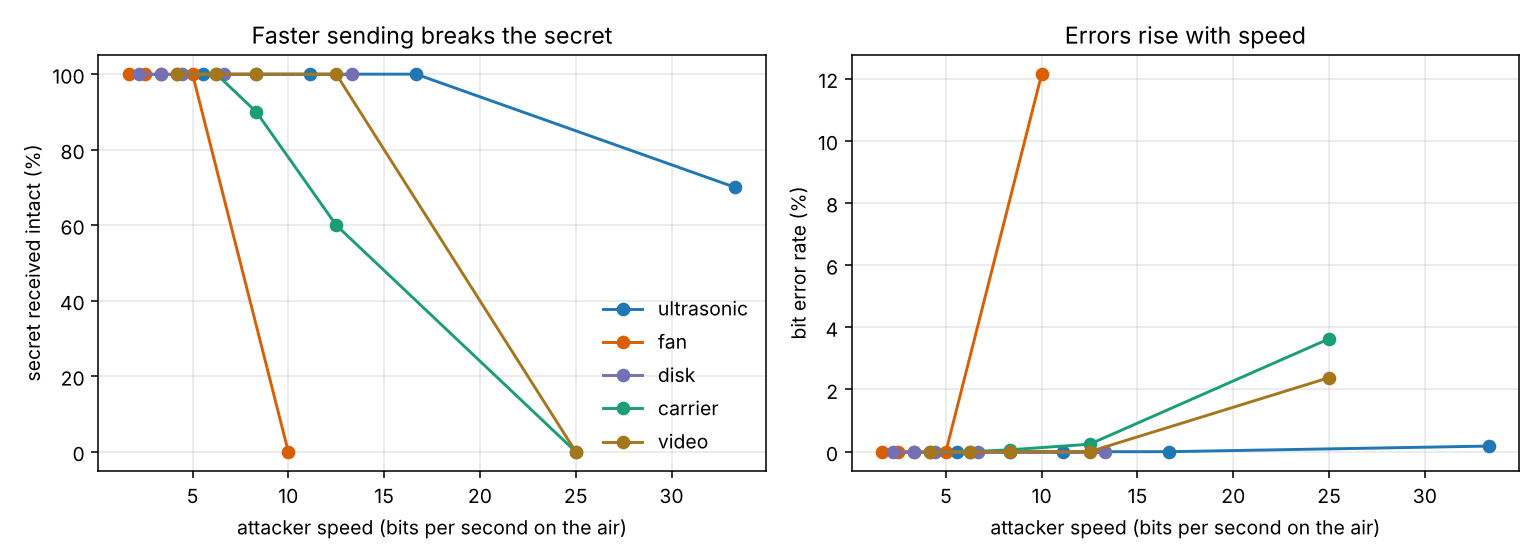

The table this chart was drawn from, first rows:
technique, symbol_ms, raw_bps, trials, secret_received_rate, mean_ber
ultrasonic, 30.0, 33.33, 10, 0.7, 0.0018
ultrasonic, 60.0, 16.67, 10, 1.0, 0.0
ultrasonic, 90.0, 11.11, 10, 1.0, 0.0
ultrasonic, 120.0, 8.33, 10, 1.0, 0.0
ultrasonic, 180.0, 5.56, 10, 1.0, 0.0
fan, 100.0, 10.0, 10, 0.0, 0.1214
fan, 200.0, 5.0, 10, 1.0, 0.0
fan, 300.0, 3.33, 10, 1.0, 0.0
fan, 400.0, 2.5, 10, 1.0, 0.0
fan, 600.0, 1.67, 10, 1.0, 0.0
disk, 75.0, 13.33, 10, 1.0, 0.0
disk, 150.0, 6.67, 10, 1.0, 0.0
disk, 225.0, 4.44, 10, 1.0, 0.0
disk, 300.0, 3.33, 10, 1.0, 0.0
disk, 450.0, 2.22, 10, 1.0, 0.0
carrier, 40.0, 25.0, 10, 0.0, 0.0363
carrier, 80.0, 12.5, 10, 0.6, 0.0024
carrier, 120.0, 8.33, 10, 0.9, 0.0006
carrier, 160.0, 6.25, 10, 1.0, 0.0
carrier, 240.0, 4.17, 10, 1.0, 0.0
video, 40.0, 25.0, 10, 0.0, 0.0238
video, 80.0, 12.5, 10, 1.0, 0.0
video, 120.0, 8.33, 10, 1.0, 0.0
video, 160.0, 6.25, 10, 1.0, 0.0
video, 240.0, 4.17, 10, 1.0, 0.0
